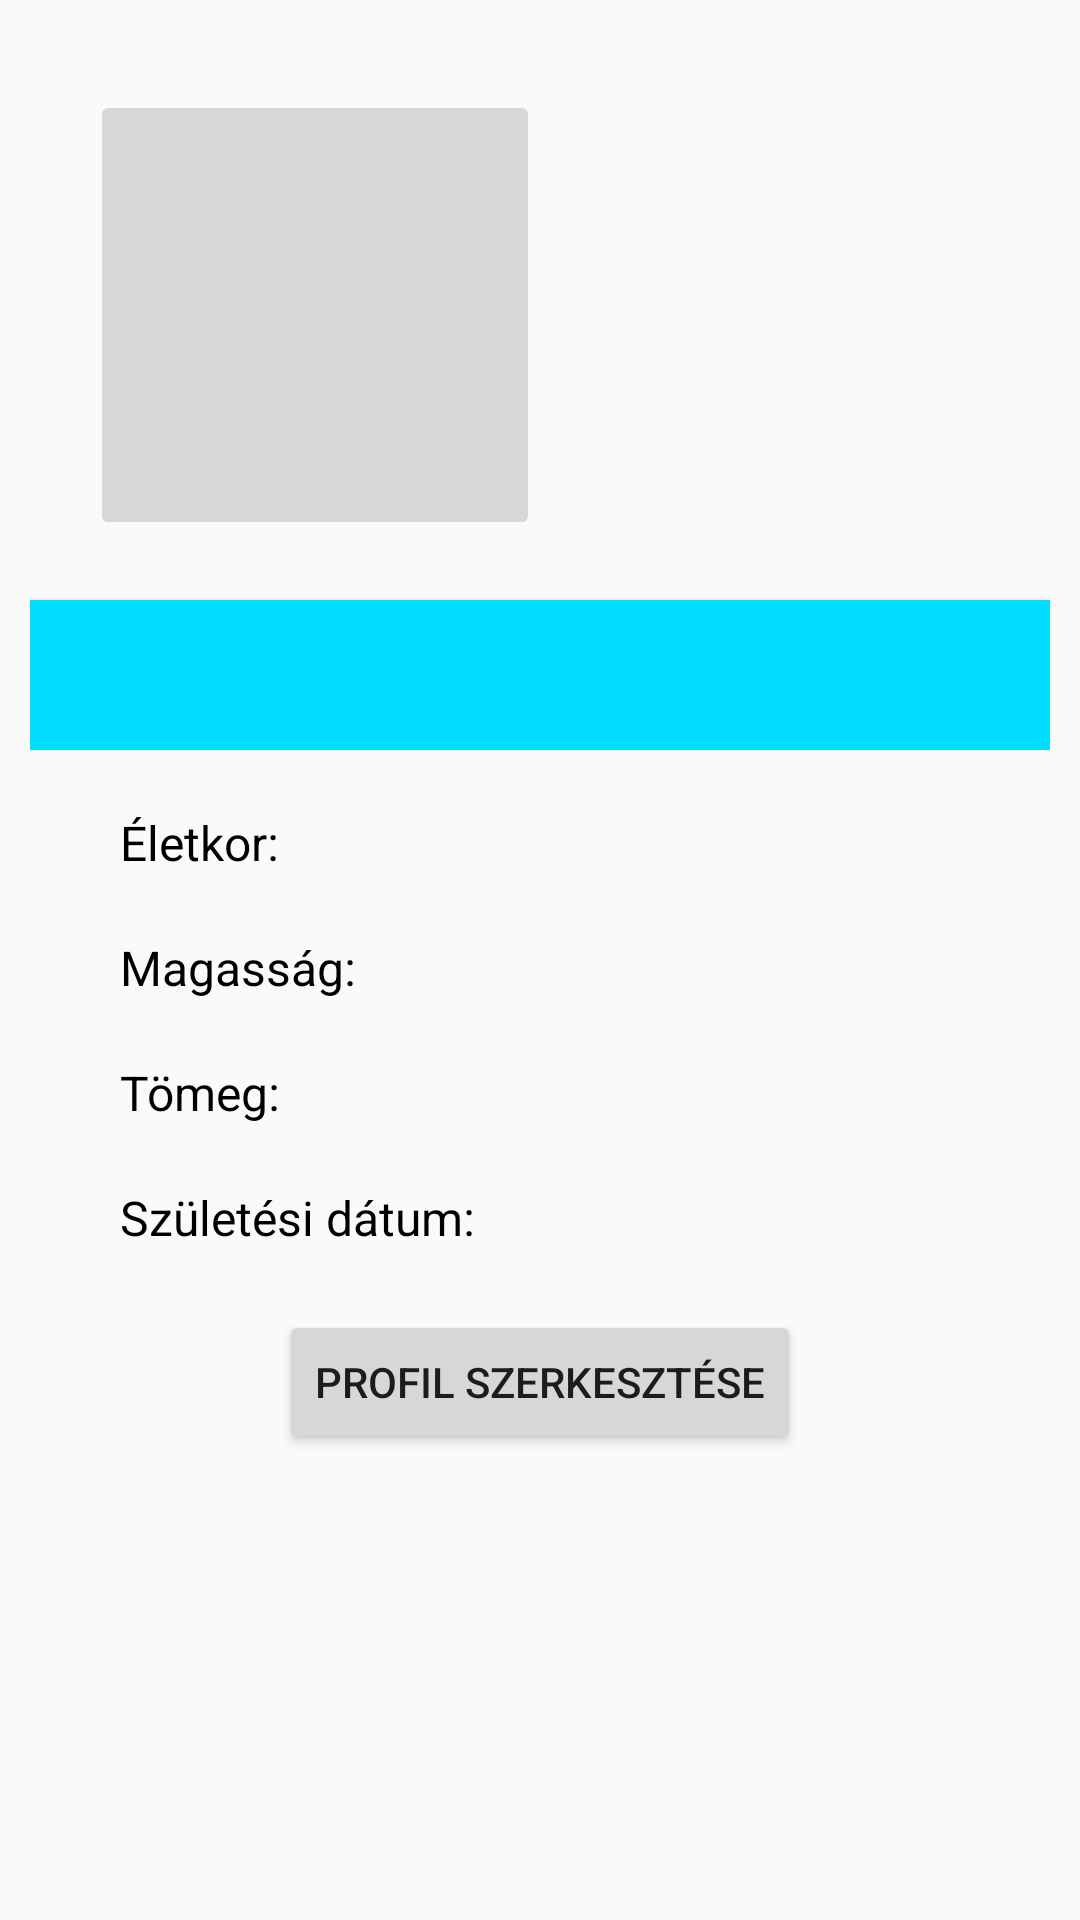

Layout XML and referenced resources for this Android screen:
<!-- AndroidManifest.xml: application theme AppTheme -->
<!-- res/layout/activity_profil.xml -->
<?xml version="1.0" encoding="utf-8"?>
<LinearLayout
        xmlns:android="http://schemas.android.com/apk/res/android"
        xmlns:tools="http://schemas.android.com/tools"
        android:layout_width="match_parent"
        android:layout_height="match_parent"
        android:orientation="vertical">

    <LinearLayout
            android:layout_width="match_parent"
            android:layout_height="wrap_content"
            android:orientation="horizontal">

        <ImageButton
                android:id="@+id/picture_profil"
                android:layout_width="150dp"
                android:layout_height="150dp"
                android:layout_marginTop="30dp"
                android:layout_marginLeft="30dp"
                android:scaleType="fitXY"
                android:padding="0dp"/>
        <TextView
                android:id="@+id/et_name_profil"
                android:layout_width="wrap_content"
                android:layout_height="wrap_content"
                android:layout_marginTop="100dp"
                android:layout_marginLeft="10dp"
                android:textSize="16sp"
                tools:text="Sándorka"/>

    </LinearLayout>
    <LinearLayout android:layout_width="match_parent"
                  android:layout_height="wrap_content"
                  android:orientation="horizontal"
                  android:layout_margin="10dp">

        <Button
                android:id="@+id/btn_ticket_profile"
                android:layout_width="match_parent"
                android:layout_height="50dp"
                android:layout_marginTop="10dp"
                android:onClick="goToTickets"
                android:background="@android:color/holo_blue_bright"/>
    </LinearLayout>

    <LinearLayout android:layout_width="match_parent"
                  android:layout_height="wrap_content"
                  android:layout_margin="10dp">
        <TextView
                android:id="@+id/age_profil"
                android:layout_width="170dp"
                android:layout_height="wrap_content"
                android:layout_marginLeft="30dp"
                android:textSize="16sp"
                android:textColor="#000"
                android:text="@string/eletkor"/>

        <TextView
                android:id="@+id/et_age_profil"
                android:layout_width="match_parent"
                android:layout_height="wrap_content"
                android:textSize="16sp"
                tools:text="42343"/>
    </LinearLayout>
    <LinearLayout android:layout_width="match_parent" android:layout_height="wrap_content"
                  android:layout_margin="10dp">
        <TextView
                android:id="@+id/height_profil"
                android:layout_width="170dp"
                android:layout_height="wrap_content"
                android:layout_marginLeft="30dp"
                android:textSize="16sp"
                android:textColor="#000"
                android:text="@string/magassag"/>

        <TextView
                android:id="@+id/et_height_profil"
                android:layout_width="match_parent"
                android:layout_height="wrap_content"
                android:layout_marginRight="20dp"
                android:textSize="16sp"
                tools:text="187 cm"/>
    </LinearLayout>
    <LinearLayout android:layout_width="match_parent" android:layout_height="wrap_content"
                  android:layout_margin="10dp">
        <TextView
                android:id="@+id/weight_profil"
                android:layout_width="170dp"
                android:layout_height="wrap_content"
                android:layout_marginLeft="30dp"
                android:textSize="16sp"
                android:textColor="#000"
                android:text="@string/tomeg"/>

        <TextView
                android:id="@+id/et_weight_profil"
                android:layout_width="match_parent"
                android:layout_height="wrap_content"
                android:layout_marginRight="20dp"
                android:textSize="16sp"
                tools:text="562 kg"/>
    </LinearLayout>
    <LinearLayout android:layout_width="match_parent" android:layout_height="wrap_content"
                  android:layout_margin="10dp">
        <TextView
                android:id="@+id/birth_profil"
                android:layout_width="170dp"
                android:layout_height="wrap_content"
                android:layout_marginLeft="30dp"
                android:textSize="16sp"
                android:textColor="#000"
                android:text="@string/szuletesi_datum"/>

        <TextView
                android:id="@+id/et_birth_profil"
                android:layout_width="match_parent"
                android:layout_height="wrap_content"
                android:layout_marginRight="20dp"
                android:textSize="16sp"
                tools:text="1827.12.01"/>
    </LinearLayout>

    <Button android:layout_width="wrap_content"
            android:layout_height="wrap_content"
            android:text="@string/profil_szerkeszt_se"
            android:layout_gravity="center"
            android:layout_margin="10dp"
            android:onClick="toSettings"/>

</LinearLayout>
<!-- resources referenced by this layout -->
<resources>
  <string name="eletkor">Életkor:</string>
  <string name="magassag">Magasság:</string>
  <string name="profil_szerkeszt_se">Profil szerkesztése</string>
  <string name="szuletesi_datum">Születési dátum:</string>
  <string name="tomeg">Tömeg:</string>
  <style name="AppTheme" parent="Theme.AppCompat.Light.DarkActionBar">
          
          <item name="colorPrimary">@color/colorPrimary</item>
          <item name="colorPrimaryDark">@color/colorPrimaryDark</item>
          <item name="colorAccent">@color/colorAccent</item>
      </style>
  <color name="colorPrimary">#008577</color>
  <color name="colorPrimaryDark">#00574B</color>
  <color name="colorAccent">#331BFF</color>
</resources>
